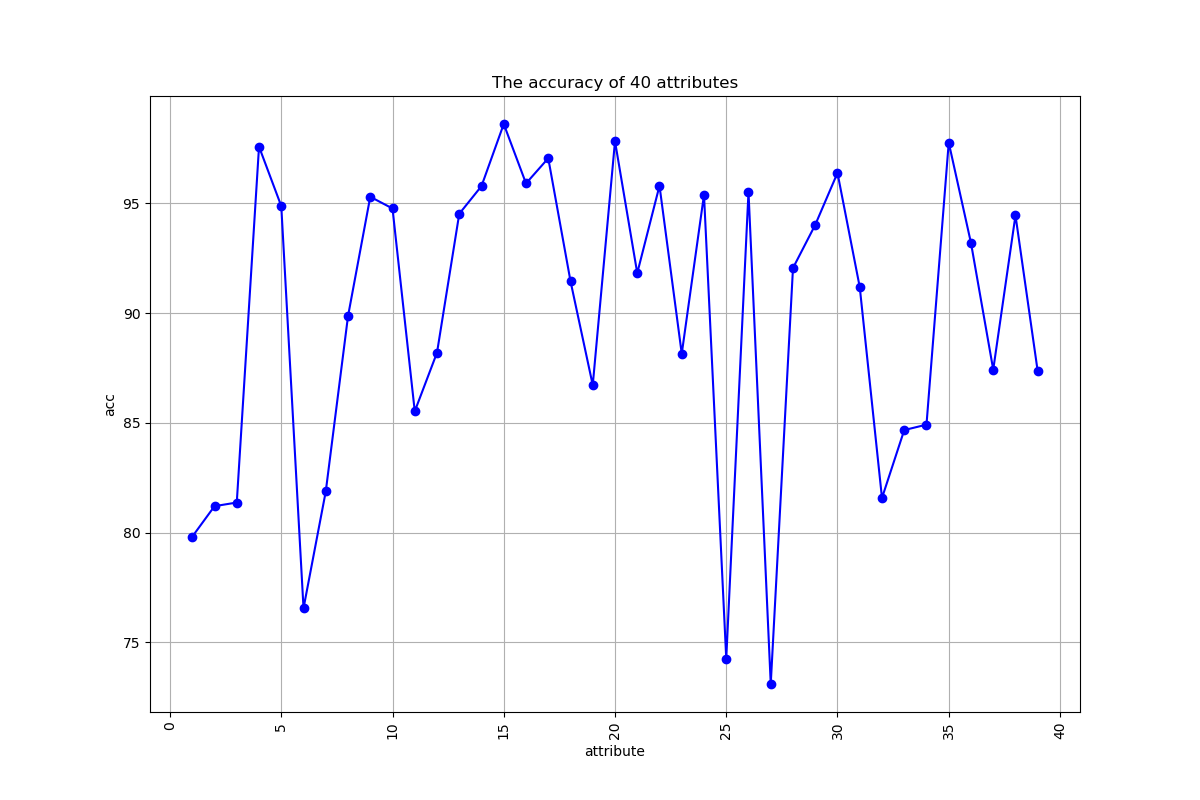

Data behind this chart, as committed beside it:
, 0, 1, 2, 3, 4, 5, 6, 7, 8, 9, 10, 11, 12, 13, 14, 15, 16, 17, 18, 19, 20, 21, 22
5_o_Clock_Shadow, 88.76, 88.76, 88.76, 88.76, 88.76, 88.76, 88.76, 88.74, 88.87, 89.14, 89.37, 89.63, 89.83, 90.1, 90.28, 90.63, 90.87, 90.94, 91.04, 91.21, 91.3, 91.46, 91.56
Arched_Eyebrows, 73.05, 73.2, 74.96, 75.89, 76.31, 76.51, 77.06, 77.38, 77.43, 77.7, 77.8, 77.89, 78.04, 78.32, 78.7, 78.92, 79, 79.1, 79.2, 79.33, 79.12, 79.27, 79.29
Attractive, 55.86, 74.26, 75.04, 74.85, 74.68, 74.73, 74.76, 75.17, 75.47, 75.63, 75.97, 76.18, 76.48, 76.95, 77.32, 77.58, 78.06, 78.49, 78.8, 79.15, 79.52, 79.68, 79.89
Bags_Under_Eyes, 79.55, 79.55, 79.55, 79.55, 79.55, 79.55, 79.55, 79.64, 80.06, 80.34, 80.31, 80.32, 80.39, 80.49, 80.56, 80.59, 80.55, 80.55, 80.65, 80.72, 80.71, 80.78, 80.8
Bald, 97.56, 97.56, 97.56, 97.56, 97.56, 97.56, 97.56, 97.56, 97.56, 97.56, 97.56, 97.56, 97.56, 97.56, 97.56, 97.56, 97.56, 97.56, 97.56, 97.56, 97.56, 97.56, 97.56
Bangs, 84.86, 84.86, 84.86, 84.86, 84.86, 84.86, 84.86, 84.86, 84.86, 84.86, 84.86, 84.86, 84.86, 84.87, 84.93, 85.16, 86.42, 88.16, 89.79, 90.36, 91.33, 92.17, 92.5
Big_Lips, 75.8, 75.8, 75.8, 75.8, 75.8, 75.8, 75.8, 75.8, 75.8, 75.8, 75.8, 75.8, 75.8, 75.8, 75.8, 75.8, 75.8, 75.8, 75.8, 75.8, 75.8, 75.8, 75.8
Big_Nose, 76.3, 76.3, 76.3, 76.3, 76.32, 78.42, 79.38, 79.8, 79.87, 79.89, 79.91, 80.1, 80.12, 80.17, 80.25, 80.23, 80.39, 80.41, 80.57, 80.67, 80.76, 80.86, 80.83
Black_Hair, 75.89, 75.89, 75.89, 75.89, 75.89, 75.89, 75.97, 78.19, 82.31, 84.27, 84.82, 85.27, 85.61, 85.71, 86.04, 86.28, 86.47, 86.53, 86.86, 87.25, 87.28, 87.55, 87.78
Blond_Hair, 85.07, 85.07, 85.07, 85.07, 85.07, 85.85, 87.99, 90.19, 91.51, 92.12, 92.58, 92.7, 93.06, 93.31, 93.47, 93.82, 93.91, 94.23, 94.34, 94.38, 94.47, 94.53, 94.55
Blurry, 94.68, 94.68, 94.68, 94.68, 94.68, 94.68, 94.68, 94.68, 94.68, 94.68, 94.68, 94.68, 94.68, 94.68, 94.68, 94.68, 94.68, 94.68, 94.68, 94.68, 94.68, 94.68, 94.68
Brown_Hair, 79.67, 79.67, 79.67, 79.67, 79.67, 79.67, 79.67, 79.67, 79.67, 79.67, 79.67, 79.67, 79.67, 79.67, 79.67, 79.72, 80.08, 80.8, 81.37, 81.72, 81.89, 82.32, 82.42
Bushy_Eyebrows, 85.31, 85.31, 85.31, 85.31, 85.31, 85.31, 85.31, 85.31, 85.31, 85.31, 85.43, 85.75, 86.28, 86.52, 86.75, 86.97, 87, 87.01, 87.2, 87.35, 87.35, 87.45, 87.47
Chubby, 93.91, 93.91, 93.91, 93.91, 93.91, 93.91, 93.91, 93.91, 93.91, 93.91, 93.91, 93.91, 93.91, 93.91, 93.91, 93.91, 93.91, 93.91, 93.93, 93.99, 94.01, 94.03, 94.06
Double_Chin, 95.35, 95.35, 95.35, 95.35, 95.35, 95.35, 95.35, 95.35, 95.35, 95.35, 95.35, 95.35, 95.35, 95.35, 95.35, 95.35, 95.39, 95.43, 95.54, 95.56, 95.55, 95.55, 95.56
Eyeglasses, 93.31, 93.31, 93.31, 93.31, 93.31, 93.31, 93.31, 93.31, 93.31, 93.31, 93.31, 93.31, 93.32, 93.37, 93.58, 93.82, 94.03, 94.22, 94.35, 94.57, 94.76, 94.95, 95.12
Goatee, 93.44, 93.44, 93.44, 93.44, 93.44, 93.44, 93.44, 93.44, 93.44, 93.44, 93.44, 93.45, 93.63, 94.03, 94.38, 94.68, 95.03, 95.03, 95.18, 95.4, 95.27, 95.43, 95.46
Gray_Hair, 95.46, 95.46, 95.46, 95.46, 95.46, 95.46, 95.46, 95.46, 95.46, 95.46, 95.46, 95.46, 95.46, 95.46, 95.46, 95.66, 95.99, 96.25, 96.41, 96.57, 96.66, 96.67, 96.66
Heavy_Makeup, 66.12, 84.72, 87.43, 88.47, 88.76, 89.05, 89.09, 89.52, 89.84, 90, 90.16, 90.41, 90.32, 90.52, 90.41, 90.61, 90.86, 90.76, 90.74, 90.75, 90.78, 90.79, 90.84
High_Cheekbones, 54.54, 63.4, 66.18, 69.52, 73.46, 77.26, 81.69, 83.04, 83.64, 84.11, 84.25, 84.46, 84.63, 84.63, 84.81, 84.8, 84.84, 84.87, 85.05, 85.09, 85.19, 85.39, 85.51
Male, 58.23, 92.03, 93.45, 94.1, 94.36, 94.47, 94.49, 94.72, 94.94, 95.19, 95.34, 95.55, 95.75, 95.82, 96.06, 96.15, 96.23, 96.49, 96.58, 96.61, 96.77, 96.86, 96.94
Mouth_Slightly_Open, 51.65, 56.08, 60.8, 63.48, 66.52, 73.51, 79.07, 80.18, 80.56, 80.52, 80.78, 80.95, 81.1, 81.52, 82.17, 82.72, 83.21, 83.86, 84.44, 85.1, 85.78, 86.41, 87.06
Mustache, 95.74, 95.74, 95.74, 95.74, 95.74, 95.74, 95.74, 95.74, 95.74, 95.74, 95.74, 95.74, 95.74, 95.74, 95.74, 95.74, 95.74, 95.74, 95.74, 95.75, 95.76, 95.78, 95.76
Narrow_Eyes, 88.15, 88.15, 88.15, 88.15, 88.15, 88.15, 88.15, 88.15, 88.15, 88.15, 88.15, 88.15, 88.15, 88.15, 88.15, 88.15, 88.15, 88.15, 88.15, 88.15, 88.15, 88.15, 88.15
No_Beard, 83.34, 83.34, 83.34, 85.41, 86.73, 87.5, 88.34, 88.9, 89.61, 90.32, 91.13, 91.78, 92.39, 92.93, 93.38, 93.77, 94.05, 94.17, 94.36, 94.44, 94.49, 94.53, 94.58
Oval_Face, 71.55, 71.55, 71.55, 71.55, 71.94, 72.54, 72.58, 72.45, 72.42, 72.45, 72.53, 72.63, 72.78, 72.91, 72.92, 73.17, 73.03, 73.11, 73.18, 73.17, 73.09, 73.14, 73.1
Pale_Skin, 95.53, 95.53, 95.53, 95.53, 95.53, 95.53, 95.53, 95.53, 95.53, 95.53, 95.53, 95.53, 95.53, 95.53, 95.53, 95.53, 95.53, 95.53, 95.53, 95.53, 95.53, 95.53, 95.53
Pointy_Nose, 71.84, 71.84, 71.84, 71.84, 71.86, 71.86, 71.85, 71.96, 71.89, 72.11, 72.16, 72.28, 72.35, 72.49, 72.49, 72.45, 72.56, 72.59, 72.63, 72.62, 72.7, 72.69, 72.72
Receding_Hairline, 91.93, 91.93, 91.93, 91.93, 91.93, 91.93, 91.93, 91.93, 91.93, 91.93, 91.93, 91.93, 91.93, 91.93, 91.93, 91.93, 91.93, 91.93, 91.94, 91.98, 92, 92, 91.99
Rosy_Cheeks, 93.21, 93.21, 93.21, 93.21, 93.21, 93.21, 93.21, 93.21, 93.21, 93.21, 93.21, 93.21, 93.25, 93.28, 93.35, 93.46, 93.49, 93.53, 93.64, 93.69, 93.69, 93.76, 93.76
Sideburns, 94.22, 94.22, 94.22, 94.22, 94.22, 94.22, 94.22, 94.22, 94.22, 94.22, 94.22, 94.22, 94.23, 94.46, 94.85, 95.27, 95.55, 95.63, 95.73, 95.89, 95.84, 95.96, 96
Smiling, 53.69, 60.81, 63.83, 67.74, 72.12, 79.37, 86.48, 87.55, 87.98, 88.28, 88.47, 88.5, 88.6, 88.68, 88.92, 89, 89.09, 89.32, 89.44, 89.57, 89.68, 89.8, 89.91
Straight_Hair, 78.43, 78.43, 78.43, 78.43, 78.43, 78.43, 78.43, 78.43, 78.43, 78.43, 78.43, 78.43, 78.43, 78.43, 78.43, 78.43, 78.43, 78.43, 78.44, 78.45, 78.53, 78.64, 78.73
Wavy_Hair, 67.79, 69.35, 72.62, 72.56, 72.68, 73.59, 74.2, 74.3, 74.36, 74.55, 75.06, 75.75, 76.12, 77.06, 78.18, 78.81, 79.37, 79.9, 80.19, 80.43, 80.9, 81.16, 81.4
Wearing_Earrings, 80.67, 80.67, 80.67, 80.67, 80.67, 80.67, 80.88, 81.24, 81.21, 81.39, 81.39, 81.51, 81.68, 81.7, 81.79, 81.97, 81.95, 82.13, 82.45, 82.46, 82.57, 82.91, 82.95
Wearing_Hat, 95.26, 95.26, 95.26, 95.26, 95.26, 95.26, 95.26, 95.26, 95.26, 95.26, 95.26, 95.26, 95.26, 95.26, 95.26, 95.26, 95.26, 95.26, 95.26, 95.26, 95.26, 95.26, 95.26
Wearing_Lipstick, 85.36, 89.13, 90.99, 91.51, 91.81, 91.85, 91.89, 92.12, 92.27, 92.35, 92.51, 92.52, 92.62, 92.63, 92.65, 92.67, 92.61, 92.72, 92.74, 92.79, 92.83, 92.82, 92.91
Wearing_Necklace, 87.43, 87.43, 87.43, 87.43, 87.43, 87.43, 87.43, 87.43, 87.43, 87.43, 87.43, 87.43, 87.43, 87.43, 87.43, 87.43, 87.43, 87.43, 87.43, 87.43, 87.43, 87.43, 87.43
Wearing_Necktie, 92.65, 92.65, 92.65, 92.65, 92.65, 92.65, 92.65, 92.65, 92.65, 92.65, 92.65, 92.65, 92.65, 92.66, 92.7, 92.8, 93, 93.09, 93.29, 93.31, 93.36, 93.4, 93.45
Young, 77.2, 77.2, 77.2, 77.2, 77.2, 78.31, 80.31, 81.33, 82.18, 82.81, 83.21, 83.66, 84.04, 84.32, 84.59, 84.85, 85.09, 85.29, 85.46, 85.67, 85.76, 85.89, 85.91
